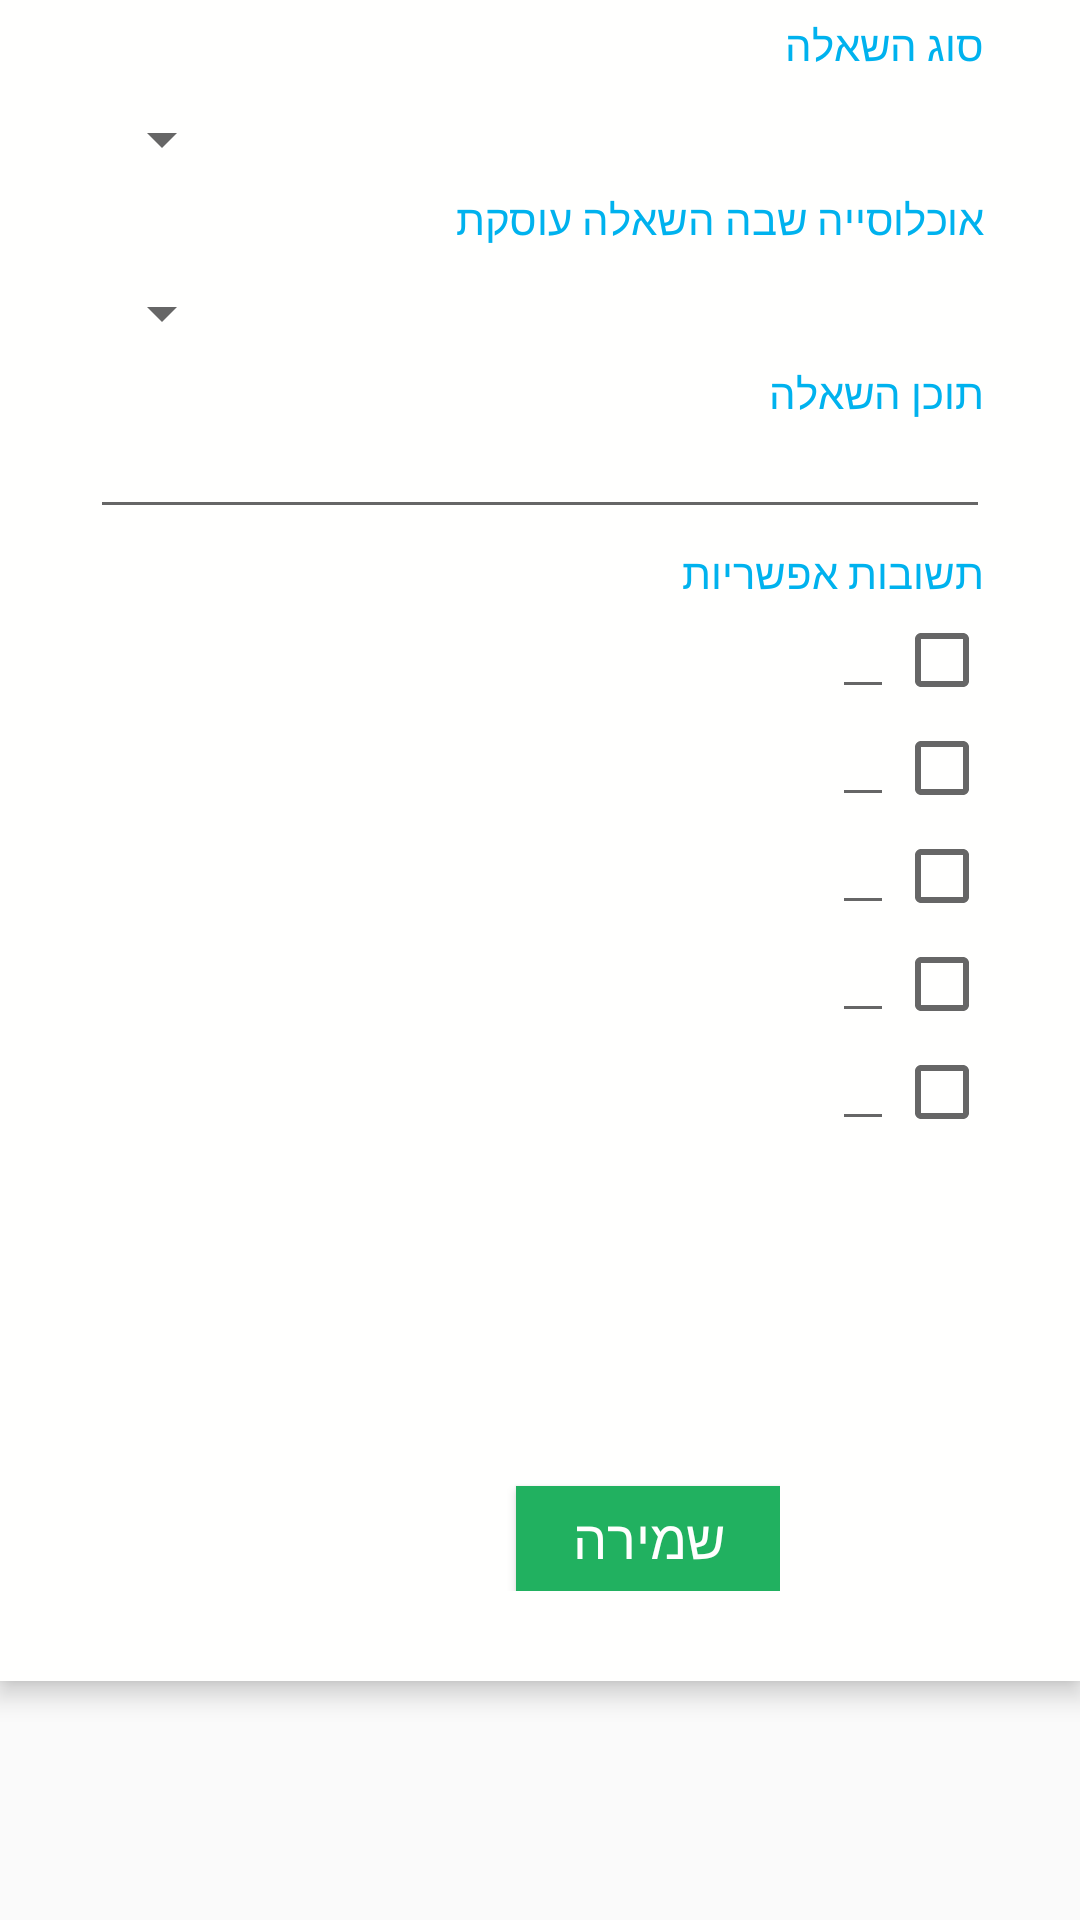

Android layout source for this screen:
<!-- AndroidManifest.xml: application theme AppTheme.NoActionBar -->
<!-- res/layout/fragment_edit_question.xml -->
<?xml version="1.0" encoding="utf-8"?>
<RelativeLayout xmlns:android="http://schemas.android.com/apk/res/android"
    xmlns:app="http://schemas.android.com/apk/res-auto"
    xmlns:tools="http://schemas.android.com/tools"
    android:layout_width="match_parent"
    android:layout_height="match_parent"
    android:paddingBottom="30dp"

    >





    <LinearLayout
        android:layout_width="match_parent"
        android:id="@+id/stef1"
        android:layout_height="wrap_content"
        android:layout_marginTop="-60dp"
        android:background="@color/white"
        android:elevation="5dp"
        android:orientation="vertical"
        android:paddingLeft="30dp"
        android:paddingTop="60dp"
        android:paddingRight="30dp"
        android:paddingBottom="30dp">

        <TextView
            android:id="@+id/type"
            android:layout_width="match_parent"
            android:layout_height="wrap_content"
            android:layout_gravity="right"
            android:layout_marginRight="2dp"
            android:layout_marginTop="5dp"
            android:text="סוג השאלה"
            android:textColor="@color/colorPrimary" />


        <Spinner
            android:id="@+id/type_spinner"
            android:layout_width="match_parent"
            android:layout_height="wrap_content"
            android:layout_marginTop="10dp" />


        <TextView
            android:id="@+id/subject"
            android:layout_width="match_parent"
            android:layout_height="wrap_content"
            android:layout_gravity="right"
            android:layout_marginRight="2dp"
            android:layout_marginTop="5dp"
            android:text="אוכלוסייה שבה השאלה עוסקת"
            android:textColor="@color/colorPrimary" />


        <Spinner
            android:id="@+id/subject_spinner"
            android:layout_width="match_parent"
            android:layout_height="wrap_content"
            android:layout_marginTop="10dp" />

        <TextView
            android:id="@+id/contentTitle"
            android:layout_width="match_parent"
            android:layout_height="wrap_content"
            android:layout_gravity="right"
            android:layout_marginRight="2dp"
            android:layout_marginTop="5dp"
            android:text="תוכן השאלה"
            android:textColor="@color/colorPrimary" />
        <EditText
            android:id="@+id/content_edit"
            android:layout_width="match_parent"
            android:layout_height="wrap_content"
            android:layout_weight="1"
            android:inputType="textPersonName"
            android:lines="1"
            android:maxLength="2500"
            android:maxLines="1"
            android:paddingLeft="10dp"
            android:paddingRight="10dp"
            android:singleLine="true"
            android:textColorHint="@color/colorPrimaryDark"
            android:textSize="14sp"
            />
        <TextView
            android:layout_width="match_parent"
            android:layout_height="wrap_content"
            android:layout_gravity="right"
            android:layout_marginRight="2dp"
            android:layout_marginTop="5dp"
            android:text="תשובות אפשריות"
            android:textColor="@color/colorPrimary" />

        <LinearLayout
            android:layout_width="wrap_content"
            android:layout_height="wrap_content"
            android:orientation="horizontal">
            <CheckBox
                android:id="@+id/choice1"
                android:layout_width="wrap_content"
                android:layout_height="wrap_content"
                android:layout_below="@id/question"
                />
            <EditText

                android:id="@+id/first_edit"
                android:layout_width="wrap_content"
                android:layout_height="wrap_content"
                android:layout_weight="1"
                android:inputType="textPersonName"
                android:lines="1"
                android:maxLength="2500"
                android:maxLines="1"
                android:paddingLeft="10dp"
                android:paddingRight="10dp"
                android:singleLine="true"
                android:textColorHint="@color/colorPrimaryDark"
                android:textSize="14sp"
                />
        </LinearLayout>

        <LinearLayout
            android:layout_width="wrap_content"
            android:layout_height="wrap_content"
            android:orientation="horizontal">
            <CheckBox
                android:id="@+id/choice2"
                android:layout_width="wrap_content"
                android:layout_height="wrap_content"
                android:layout_below="@id/question"
                />
            <EditText

                android:id="@+id/second_edit"
                android:layout_width="wrap_content"
                android:layout_height="wrap_content"
                android:layout_weight="1"
                android:inputType="textPersonName"
                android:lines="1"
                android:maxLength="2500"
                android:maxLines="1"
                android:paddingLeft="10dp"
                android:paddingRight="10dp"
                android:singleLine="true"
                android:textColorHint="@color/colorPrimaryDark"
                android:textSize="14sp"
                />
        </LinearLayout>
        <LinearLayout
            android:layout_width="wrap_content"
            android:layout_height="wrap_content"
            android:orientation="horizontal">
            <CheckBox
                android:id="@+id/choice3"
                android:layout_width="wrap_content"
                android:layout_height="wrap_content"
                android:layout_below="@id/question"
                />
            <EditText

                android:id="@+id/third_edit"
                android:layout_width="wrap_content"
                android:layout_height="wrap_content"
                android:layout_weight="1"
                android:inputType="textPersonName"
                android:lines="1"
                android:maxLength="2500"
                android:maxLines="1"
                android:paddingLeft="10dp"
                android:paddingRight="10dp"
                android:singleLine="true"
                android:textColorHint="@color/colorPrimaryDark"
                android:textSize="14sp"
                />
        </LinearLayout>
        <LinearLayout
            android:layout_width="wrap_content"
            android:layout_height="wrap_content"
            android:orientation="horizontal">
            <CheckBox
                android:id="@+id/choice4"
                android:layout_width="wrap_content"
                android:layout_height="wrap_content"
                android:layout_below="@id/question"
                />
            <EditText

                android:id="@+id/forth_edit"
                android:layout_width="wrap_content"
                android:layout_height="wrap_content"
                android:layout_weight="1"
                android:inputType="textPersonName"
                android:lines="1"
                android:maxLength="2500"
                android:maxLines="1"
                android:paddingLeft="10dp"
                android:paddingRight="10dp"
                android:singleLine="true"
                android:textColorHint="@color/colorPrimaryDark"
                android:textSize="14sp"
                />
        </LinearLayout>
        <LinearLayout
            android:layout_width="wrap_content"
            android:layout_height="wrap_content"
            android:orientation="horizontal">
            <CheckBox
                android:id="@+id/choice5"
                android:layout_width="wrap_content"
                android:layout_height="wrap_content"
                />
            <EditText

                android:id="@+id/fifth_edit"
                android:layout_width="wrap_content"
                android:layout_height="wrap_content"
                android:layout_weight="1"
                android:inputType="textPersonName"
                android:lines="1"
                android:maxLength="2500"
                android:maxLines="1"
                android:paddingLeft="10dp"
                android:paddingRight="10dp"
                android:singleLine="true"
                android:textColorHint="@color/colorPrimaryDark"
                android:textSize="14sp"
                />
        </LinearLayout>
    </LinearLayout>

    <LinearLayout
        android:layout_below="@id/stef1"
        android:layout_width="match_parent"
        android:layout_height="wrap_content"
        android:background="@color/white"
        android:elevation="5dp"
        android:orientation="vertical"
        android:paddingLeft="60dp"
        android:paddingTop="50dp"
        android:paddingRight="100dp"
        android:paddingBottom="30dp">
        <Button
            android:id="@+id/delete"
            android:layout_width="wrap_content"
            android:layout_height="35dp"
            android:layout_alignParentBottom="true"
            android:layout_centerHorizontal="true"
            android:background="@color/colorRed"
            android:text="מחיקת השאלה"
            android:visibility="invisible"
            android:textColor="@color/white"
            android:textSize="18sp" />
        <Button
            android:id="@+id/save"
            android:layout_width="wrap_content"
            android:layout_height="35dp"
            android:layout_alignParentBottom="true"
            android:layout_centerHorizontal="true"
            android:background="@color/green"
            android:text="שמירה"
            android:textColor="@color/white"
            android:textSize="18sp" /></LinearLayout>




</RelativeLayout>
<!-- resources referenced by this layout -->
<resources>
  <color name="colorPrimary">#00B2EE</color>
  <color name="colorPrimaryDark">#50A6C2</color>
  <color name="colorRed">#CC1100</color>
  <color name="green">#21B160</color>
  <color name="white">#FFFFFE</color>
  <style name="AppTheme.NoActionBar">
          <item name="windowActionBar">false</item>
          <item name="windowNoTitle">true</item>
          <item name="android:windowTranslucentStatus">true</item>
          <item name="android:windowTranslucentNavigation">false</item>
          <item name="android:statusBarColor">@android:color/transparent</item>
          <item name="android:layoutDirection">rtl</item>
      </style>
</resources>
